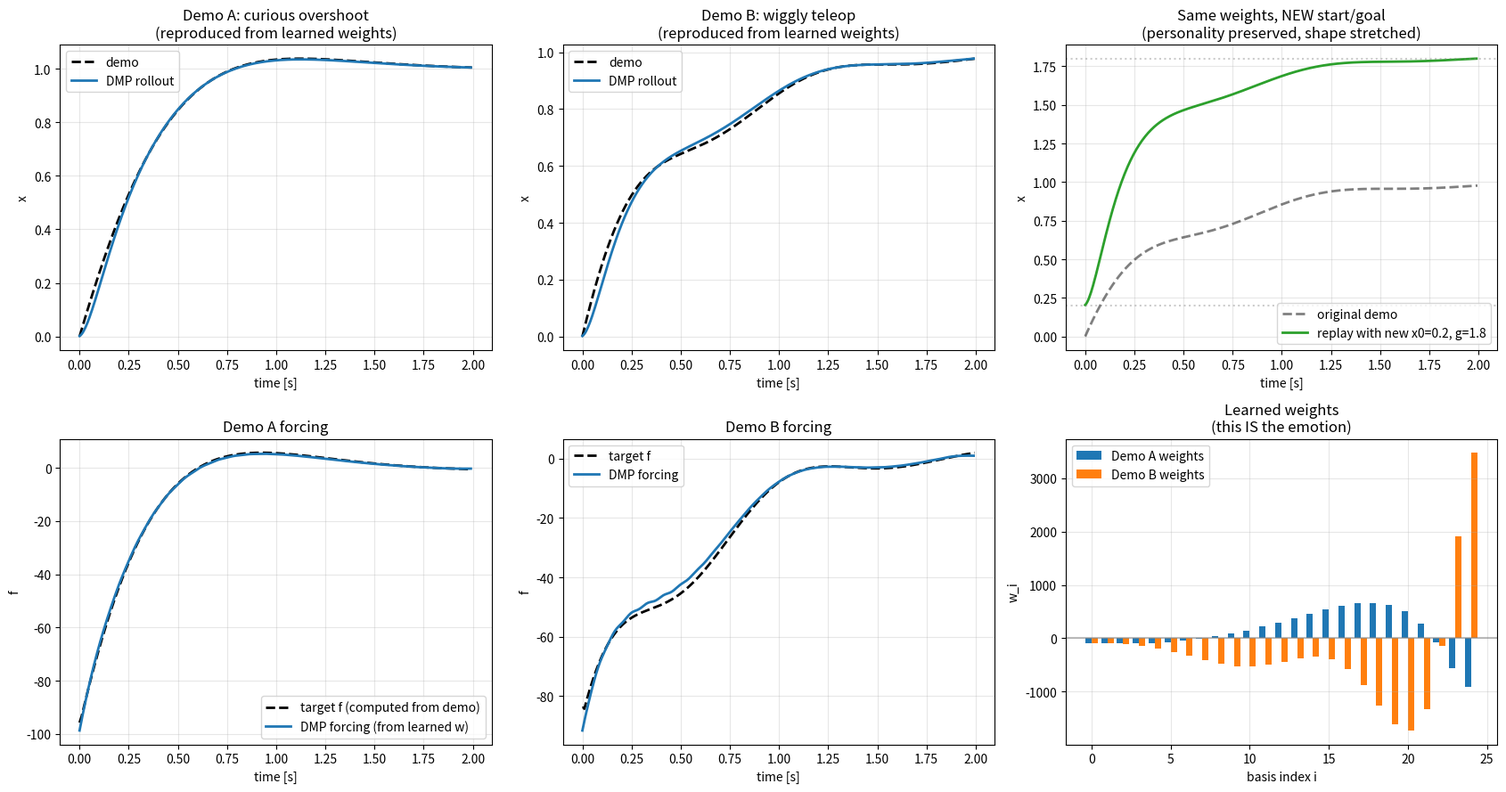

Source code (Python):
"""
Lesson 5: Learn DMP weights from a demonstration.

Pipeline:
  1) Receive a demo trajectory x_demo(t).
  2) Compute x_dot, x_ddot via finite differences.
  3) Compute f_target(t) = x_ddot - alpha_z * (beta_z * (g - x) - x_dot)
  4) Compute phase s(t) = exp(-alpha_s * t)
  5) For each basis function i, solve closed-form for w_i (locally weighted regression).
  6) Roll out the DMP with learned weights and compare to the demo.

We test on TWO demos:
  A) A handcrafted "curious" shape (overshoot + settle)
  B) A wiggly "teleoperation-like" trajectory with a few peeks
"""

import numpy as np
import matplotlib.pyplot as plt


class LearnableDMP:
    """A 1D DMP that can both roll out AND learn weights from a demo."""

    def __init__(self, n_bfs=20, alpha_z=25.0, alpha_s=4.0, T=1.0):
        self.n_bfs = n_bfs
        self.alpha_z = alpha_z
        self.beta_z = alpha_z / 4.0
        self.alpha_s = alpha_s
        self.T = T

        # Place basis function centers in phase space.
        t_centers = np.linspace(0, T, n_bfs)
        self.c = np.exp(-alpha_s * t_centers)

        # Width heuristic: each bump is wide enough to overlap its neighbors.
        self.h = 1.0 / (np.diff(self.c)**2)
        self.h = np.append(self.h, self.h[-1])

        self.w = np.zeros(n_bfs)

    # ---------- forward pass ----------
    def basis(self, s):
        return np.exp(-self.h * (s - self.c)**2)

    def forcing(self, s):
        psi = self.basis(s)
        return s * np.dot(self.w, psi) / (np.sum(psi) + 1e-10)

    def rollout(self, x0, g, dt=0.001):
        n_steps = int(self.T / dt)
        t_arr, x_arr, s_arr, f_arr = (np.zeros(n_steps) for _ in range(4))
        x, x_dot, s = x0, 0.0, 1.0
        for i in range(n_steps):
            f = self.forcing(s)
            x_ddot = self.alpha_z * (self.beta_z * (g - x) - x_dot) + f
            x_dot += x_ddot * dt
            x     += x_dot  * dt
            s     += -self.alpha_s * s * dt
            t_arr[i], x_arr[i], s_arr[i], f_arr[i] = i*dt, x, s, f
        return t_arr, x_arr, s_arr, f_arr

    # ---------- learning ----------
    def learn_from_demo(self, t_demo, x_demo):
        """
        Fit weights by locally weighted regression.

        t_demo : (N,) timestamps, must be uniformly spaced
        x_demo : (N,) demonstrated positions
        """
        # Set duration & goal from demo
        self.T = t_demo[-1] - t_demo[0]
        x0 = x_demo[0]
        g  = x_demo[-1]

        # Re-place basis centers/widths to span the demo's phase range
        t_centers = np.linspace(0, self.T, self.n_bfs)
        self.c = np.exp(-self.alpha_s * t_centers)
        self.h = 1.0 / (np.diff(self.c)**2)
        self.h = np.append(self.h, self.h[-1])

        # Finite differences for velocity and acceleration
        dt = t_demo[1] - t_demo[0]
        x_dot  = np.gradient(x_demo, dt)
        x_ddot = np.gradient(x_dot,  dt)

        # Phase trajectory
        s_demo = np.exp(-self.alpha_s * (t_demo - t_demo[0]))

        # Target forcing
        f_target = x_ddot - self.alpha_z * (self.beta_z * (g - x_demo) - x_dot)

        # Locally weighted regression for each basis
        # w_i = sum_t (psi_i(s_t) * s_t * f_t) / sum_t (psi_i(s_t) * s_t^2)
        for i in range(self.n_bfs):
            psi_i = np.exp(-self.h[i] * (s_demo - self.c[i])**2)
            num = np.sum(psi_i * s_demo * f_target)
            den = np.sum(psi_i * s_demo * s_demo) + 1e-10
            self.w[i] = num / den

        return x0, g, f_target, s_demo


# ============================================================
# Demo A: handcrafted "curious" shape
# ============================================================
T = 2.0
dt = 0.005
t_demo = np.arange(0, T, dt)

# A curious shape: rise up, slight overshoot, settle at goal=1.0
x_demo_A = 1.0 - np.exp(-2.5 * t_demo) * np.cos(2.0 * t_demo)

dmp_A = LearnableDMP(n_bfs=25, alpha_z=25.0, alpha_s=4.0)
x0_A, g_A, f_target_A, s_demo_A = dmp_A.learn_from_demo(t_demo, x_demo_A)
t_roll_A, x_roll_A, _, f_roll_A = dmp_A.rollout(x0_A, g_A, dt=dt)

# ============================================================
# Demo B: wiggly "teleop-like" trajectory
# ============================================================
# Simulate a teleop where the user did several little peeks before reaching goal
x_demo_B = (1.0 - np.exp(-2.0 * t_demo)) + 0.15 * np.sin(6 * t_demo) * np.exp(-1.5 * t_demo)

dmp_B = LearnableDMP(n_bfs=25, alpha_z=25.0, alpha_s=4.0)
x0_B, g_B, f_target_B, s_demo_B = dmp_B.learn_from_demo(t_demo, x_demo_B)
t_roll_B, x_roll_B, _, f_roll_B = dmp_B.rollout(x0_B, g_B, dt=dt)

# ============================================================
# Demo C: change the goal at rollout time, see shape preserved
# ============================================================
# Use the SAME weights from demo B but ask for a different start/goal
x0_C, g_C = 0.2, 1.8
t_roll_C, x_roll_C, _, _ = dmp_B.rollout(x0_C, g_C, dt=dt)

# ============================================================
# Plot
# ============================================================
fig, axes = plt.subplots(2, 3, figsize=(17, 9))

# Top row: position trajectories (demo vs reproduction)
ax = axes[0, 0]
ax.plot(t_demo,  x_demo_A, 'k--', lw=2, label='demo')
ax.plot(t_roll_A, x_roll_A, lw=2, label='DMP rollout')
ax.set_title("Demo A: curious overshoot\n(reproduced from learned weights)")
ax.set_xlabel("time [s]"); ax.set_ylabel("x")
ax.legend(); ax.grid(True, alpha=0.3)

ax = axes[0, 1]
ax.plot(t_demo,  x_demo_B, 'k--', lw=2, label='demo')
ax.plot(t_roll_B, x_roll_B, lw=2, label='DMP rollout')
ax.set_title("Demo B: wiggly teleop\n(reproduced from learned weights)")
ax.set_xlabel("time [s]"); ax.set_ylabel("x")
ax.legend(); ax.grid(True, alpha=0.3)

ax = axes[0, 2]
ax.plot(t_demo,   x_demo_B,  'k--', lw=2, alpha=0.5, label='original demo')
ax.plot(t_roll_C, x_roll_C, lw=2, color='C2',
        label=f'replay with new x0={x0_C}, g={g_C}')
ax.axhline(g_C, color='gray', ls=':', alpha=0.4)
ax.axhline(x0_C, color='gray', ls=':', alpha=0.4)
ax.set_title("Same weights, NEW start/goal\n(personality preserved, shape stretched)")
ax.set_xlabel("time [s]"); ax.set_ylabel("x")
ax.legend(); ax.grid(True, alpha=0.3)

# Bottom row: forcing functions (target vs reproduced) and weights
ax = axes[1, 0]
ax.plot(t_demo, f_target_A, 'k--', lw=2, label='target f (computed from demo)')
ax.plot(t_roll_A, f_roll_A, lw=2, label='DMP forcing (from learned w)')
ax.set_title("Demo A forcing")
ax.set_xlabel("time [s]"); ax.set_ylabel("f")
ax.legend(); ax.grid(True, alpha=0.3)

ax = axes[1, 1]
ax.plot(t_demo, f_target_B, 'k--', lw=2, label='target f')
ax.plot(t_roll_B, f_roll_B, lw=2, label='DMP forcing')
ax.set_title("Demo B forcing")
ax.set_xlabel("time [s]"); ax.set_ylabel("f")
ax.legend(); ax.grid(True, alpha=0.3)

ax = axes[1, 2]
ax.bar(np.arange(dmp_A.n_bfs)-0.2, dmp_A.w, width=0.4, label='Demo A weights')
ax.bar(np.arange(dmp_B.n_bfs)+0.2, dmp_B.w, width=0.4, label='Demo B weights')
ax.axhline(0, color='gray', alpha=0.5)
ax.set_title("Learned weights\n(this IS the emotion)")
ax.set_xlabel("basis index i"); ax.set_ylabel("w_i")
ax.legend(); ax.grid(True, alpha=0.3)

plt.tight_layout()
plt.show()

# Numerical sanity checks
N = min(len(x_demo_A), len(x_roll_A))
err_A = np.sqrt(np.mean((x_demo_A[:N] - x_roll_A[:N])**2))
N = min(len(x_demo_B), len(x_roll_B))
err_B = np.sqrt(np.mean((x_demo_B[:N] - x_roll_B[:N])**2))
print("Saved lesson5_output.png")
print()
print(f"Demo A reconstruction RMSE: {err_A:.4f}")
print(f"Demo B reconstruction RMSE: {err_B:.4f}")
print()
print("Observations:")
print("  - Both demos are reproduced very accurately from learned weights alone.")
print("  - The 'target forcing' computed from the demo (dashed) matches the")
print("    DMP's reconstructed forcing (solid) — that's the regression succeeding.")
print("  - The 'NEW start/goal' rollout shows: the same weights produce the SAME")
print("    personality, applied to a different motion range. Spatial generalization.")
